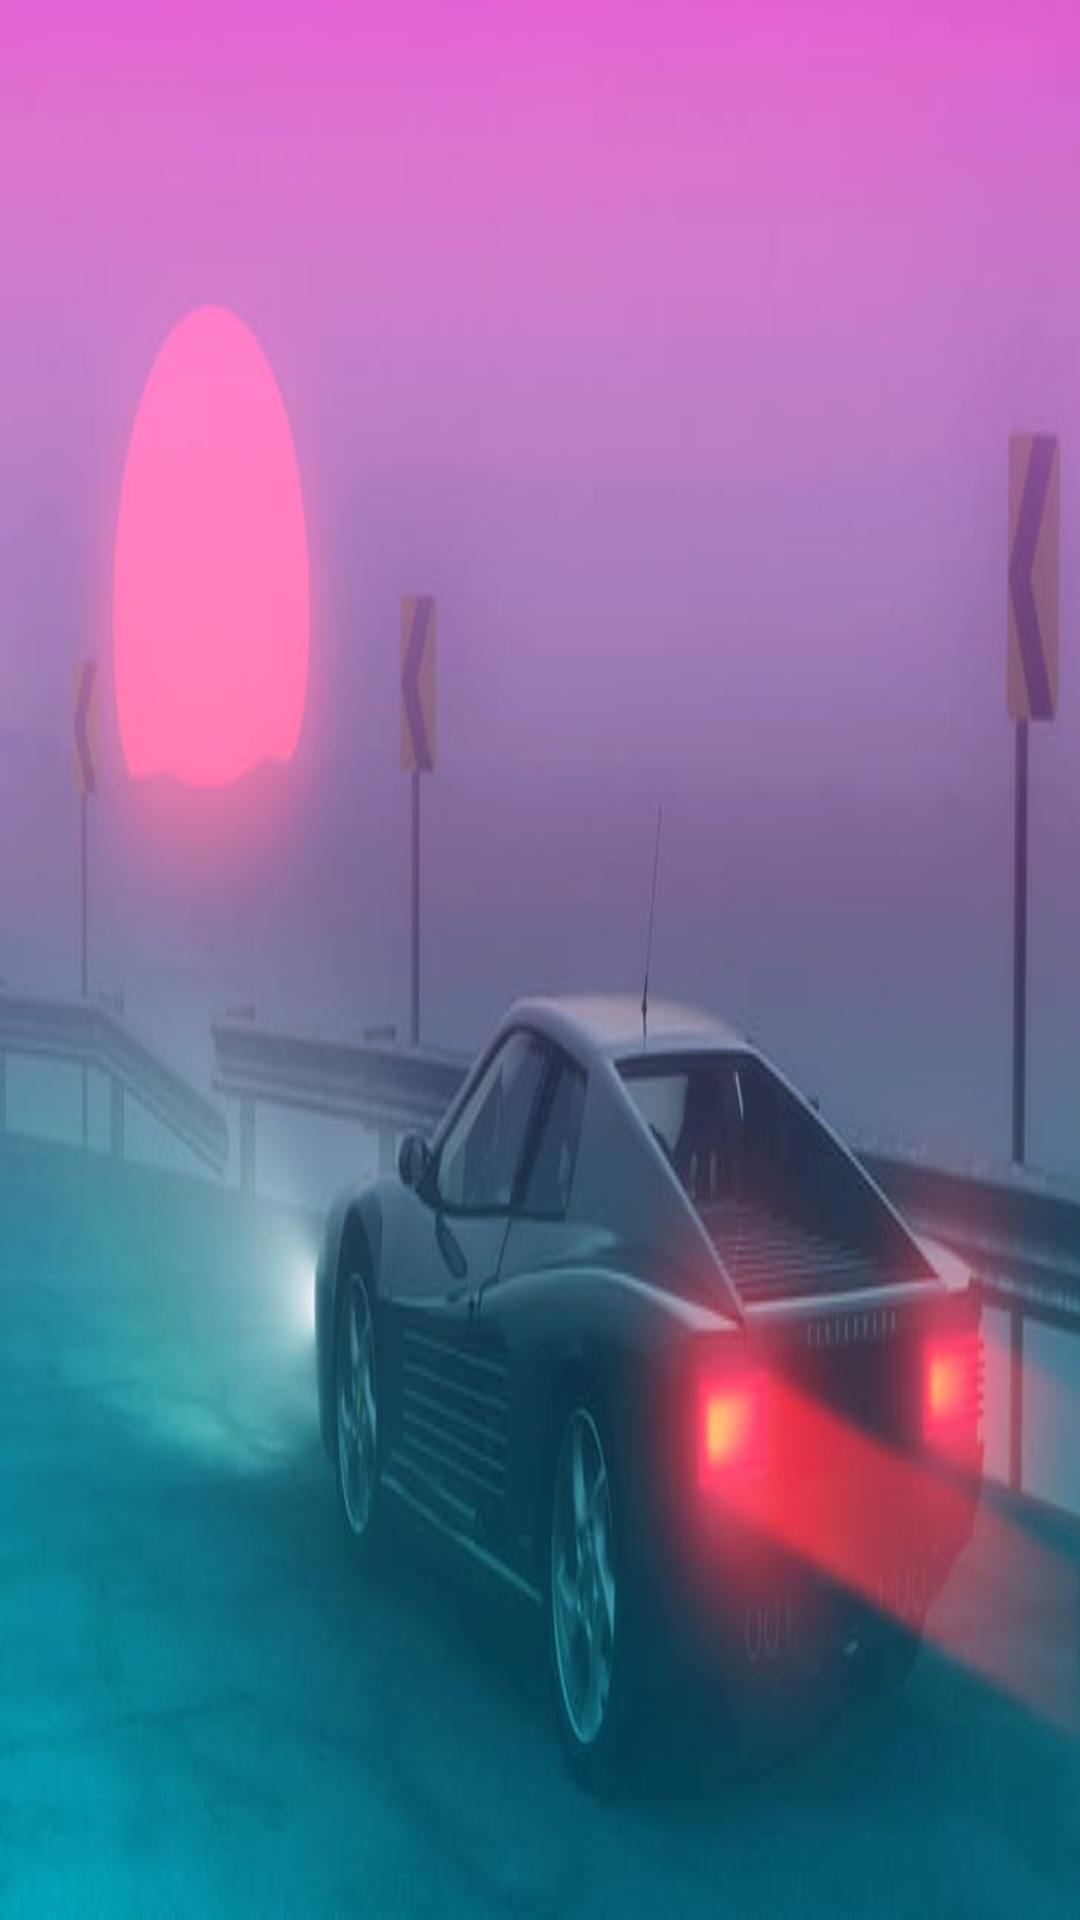

This screen was rendered from an Android layout file. Write that file and the resources it references.
<!-- AndroidManifest.xml: application theme Theme.Car_game -->
<!-- res/layout/activity_result.xml -->
<?xml version="1.0" encoding="utf-8"?>
<androidx.constraintlayout.widget.ConstraintLayout xmlns:android="http://schemas.android.com/apk/res/android"
    xmlns:app="http://schemas.android.com/apk/res-auto"
    xmlns:tools="http://schemas.android.com/tools"
    android:layout_width="match_parent"
    android:layout_height="match_parent"
    android:background="@drawable/ferrari_wallpaper"
    tools:context=".ResultActivity">

    <androidx.constraintlayout.widget.ConstraintLayout
        android:layout_width="350dp"
        android:layout_height="match_parent"
        android:layout_marginStart="200dp"
        android:layout_marginTop="32dp"
        android:layout_marginEnd="200dp"
        android:layout_marginBottom="32dp"
        android:background="#B0000000"
        app:layout_constraintBottom_toBottomOf="parent"
        app:layout_constraintEnd_toEndOf="parent"
        app:layout_constraintStart_toStartOf="parent"
        app:layout_constraintTop_toTopOf="parent">

        <LinearLayout
            android:layout_width="wrap_content"
            android:layout_height="wrap_content"
            android:orientation="horizontal"
            app:layout_constraintBottom_toBottomOf="parent"
            app:layout_constraintEnd_toEndOf="@+id/points_textview"
            app:layout_constraintStart_toStartOf="@+id/textView7">

            <TextView
                android:id="@+id/result_back_textview"
                android:layout_width="wrap_content"
                android:layout_height="wrap_content"
                android:layout_margin="16dp"
                android:layout_marginBottom="16dp"
                android:background="#FFFFFF"
                android:fontFamily="@font/press_start_2p"
                android:paddingStart="8dp"
                android:paddingTop="8dp"
                android:paddingEnd="8dp"
                android:text="Salir"
                android:textColor="#000000" />

            <TextView
                android:id="@+id/retry_textview"
                android:layout_width="0dp"
                android:layout_height="wrap_content"
                android:layout_margin="16dp"
                android:layout_marginBottom="16dp"
                android:layout_weight="1"
                android:background="#FFFFFF"
                android:fontFamily="@font/press_start_2p"
                android:paddingStart="8dp"
                android:paddingTop="8dp"
                android:paddingEnd="8dp"
                android:text="Reintentar"
                android:textColor="#000000" />
        </LinearLayout>

        <TextView
            android:id="@+id/textView3"
            android:layout_width="wrap_content"
            android:layout_height="wrap_content"
            android:layout_marginTop="16dp"
            android:fontFamily="@font/press_start_2p"
            android:text="Game Over"
            android:textColor="#FFFFFF"
            android:textSize="30sp"
            app:layout_constraintEnd_toEndOf="parent"
            app:layout_constraintStart_toStartOf="parent"
            app:layout_constraintTop_toTopOf="parent" />

        <TextView
            android:id="@+id/textView2"
            android:layout_width="wrap_content"
            android:layout_height="wrap_content"
            android:layout_marginTop="20dp"
            android:fontFamily="@font/press_start_2p"
            android:text="Tiempo:"
            android:textColor="#FFFFFF"
            app:layout_constraintStart_toStartOf="@+id/textView3"
            app:layout_constraintTop_toBottomOf="@+id/textView3" />

        <TextView
            android:id="@+id/textView5"
            android:layout_width="wrap_content"
            android:layout_height="wrap_content"
            android:layout_marginTop="8dp"
            android:fontFamily="@font/press_start_2p"
            android:text="Choques:"
            android:textColor="#FFFFFF"
            app:layout_constraintStart_toStartOf="@+id/textView2"
            app:layout_constraintTop_toBottomOf="@+id/textView2" />

        <TextView
            android:id="@+id/textView7"
            android:layout_width="wrap_content"
            android:layout_height="wrap_content"
            android:layout_marginTop="8dp"
            android:fontFamily="@font/press_start_2p"
            android:text="Puntos:"
            android:textColor="#FFFFFF"
            app:layout_constraintStart_toStartOf="@+id/textView5"
            app:layout_constraintTop_toBottomOf="@+id/textView5" />

        <TextView
            android:id="@+id/time_textview"
            android:layout_width="wrap_content"
            android:layout_height="wrap_content"
            android:fontFamily="@font/press_start_2p"
            android:text="60s"
            android:textColor="#FFFFFF"
            app:layout_constraintEnd_toEndOf="@+id/textView3"
            app:layout_constraintTop_toTopOf="@+id/textView2" />

        <TextView
            android:id="@+id/crashes_textview"
            android:layout_width="wrap_content"
            android:layout_height="wrap_content"
            android:fontFamily="@font/press_start_2p"
            android:text="3"
            android:textColor="#FFFFFF"
            app:layout_constraintEnd_toEndOf="@+id/time_textview"
            app:layout_constraintTop_toTopOf="@+id/textView5" />

        <TextView
            android:id="@+id/points_textview"
            android:layout_width="wrap_content"
            android:layout_height="wrap_content"
            android:fontFamily="@font/press_start_2p"
            android:text="4380"
            android:textColor="#FFFFFF"
            app:layout_constraintEnd_toEndOf="@+id/crashes_textview"
            app:layout_constraintTop_toTopOf="@+id/textView7" />

    </androidx.constraintlayout.widget.ConstraintLayout>
</androidx.constraintlayout.widget.ConstraintLayout>
<!-- resources referenced by this layout -->
<resources>
  <!-- drawable ferrari_wallpaper: jpg bitmap (drawable, 18768 bytes) -->
  <style name="Theme.Car_game" parent="Theme.MaterialComponents.DayNight.DarkActionBar">
          
          <item name="colorPrimary">@color/purple_500</item>
          <item name="colorPrimaryVariant">@color/purple_700</item>
          <item name="colorOnPrimary">@color/white</item>
          
          <item name="colorSecondary">@color/teal_200</item>
          <item name="colorSecondaryVariant">@color/teal_700</item>
          <item name="colorOnSecondary">@color/black</item>
          
          <item name="android:statusBarColor" tools:targetApi="l">?attr/colorOnSecondary</item>
          
      </style>
  <!-- not gathered from this repository: default colours our renderer supplied (Android Studio template values) -->
  <color name="purple_500">#FF6200EE</color>
  <color name="purple_700">#FF3700B3</color>
  <color name="teal_200">#FF03DAC5</color>
  <color name="teal_700">#FF018786</color>
  <color name="black">#FF000000</color>
  <color name="white">#FFFFFFFF</color>
</resources>
